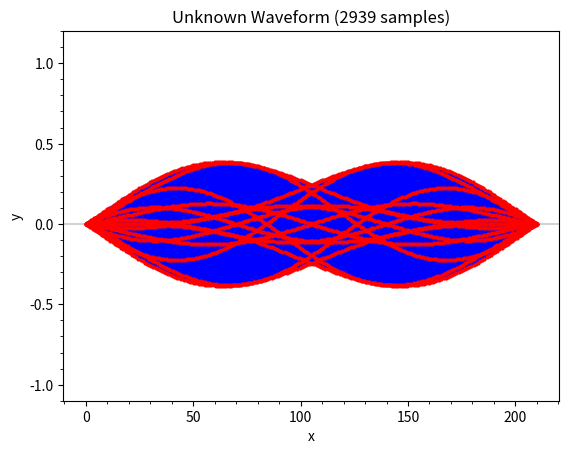

The matplotlib source for this figure:
"""nyquist_unknown.ipynb"""
# Cell 1

from __future__ import annotations

import typing

import matplotlib.pyplot as plt
import numpy as np
from matplotlib.ticker import AutoMinorLocator

if typing.TYPE_CHECKING:
    from matplotlib.axes import Axes
    from numpy.typing import NDArray

%matplotlib widget

# fmt: off
def f(x: NDArray[np.float_]) -> NDArray[np.float_]:
    return np.array(
        np.sin(4 * np.pi * x) * np.sin(6 * np.pi * x) *
        np.sin(10 * np.pi * x) * np.sin(14 * np.pi * x))
# fmt: on


def plot(ax: Axes, num_samples: int) -> None:
    a: int = 0
    b: int = 210

    x: NDArray[np.float_] = np.linspace(a, b, num_samples + 1)
    y: NDArray[np.float_] = f(x)

    ax.set_title(f"Unknown Waveform ({num_samples} samples)")
    ax.set_xlabel("x")
    ax.set_ylabel("y")
    ax.set_ylim(-1.1, 1.2)

    ax.axhline(y=0.0, color="lightgray")

    # fmt: off
    ax.plot(x, y, color="blue", linestyle="solid",
            marker="o", markerfacecolor="red",
            markersize=2, markeredgecolor="red")
    # fmt: on

    ax.xaxis.set_minor_locator(AutoMinorLocator())
    ax.yaxis.set_minor_locator(AutoMinorLocator())


def plot_samples(num_samples: int) -> None:
    plt.close("all")
    plt.figure(" ")
    plot(plt.axes(), num_samples)
    plt.show()


plot_samples(num_samples=420)

# Cell 2

plot_samples(num_samples=2940)

# Cell 3

plot_samples(num_samples=2939)